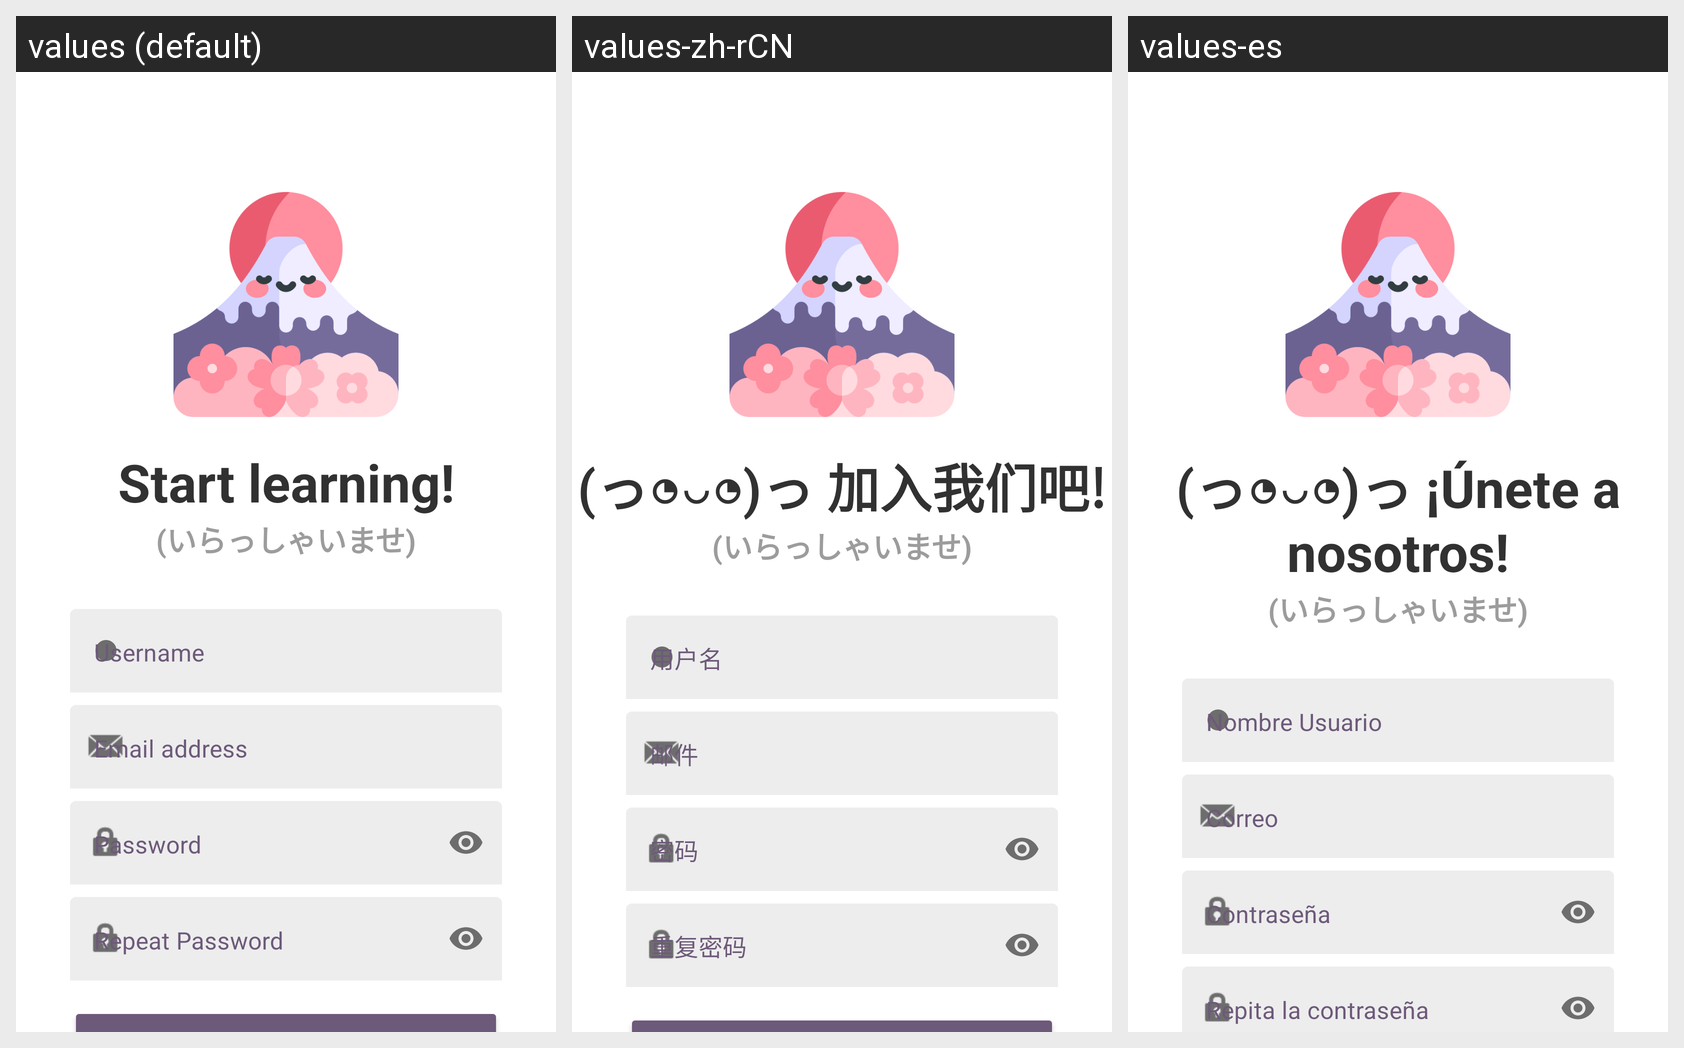

For this localized Android screen grid, give each drawn string resource with its value in every locale shown.
Android screen res/layout/activity_signup.xml rendered under 3 locales, left to right: values (default), values-zh-rCN, values-es. Device: Nexus 5 (rendered at 1080×1920; each locale shown at half size, 540×960, under a caption strip naming it); theme Theme.Nihon.
Strings drawn on this screen, with the default value and each locale's value (text and hints the layout hard-codes, and strings that could not be matched under every locale, appear in the picture but are not listed):

join_us
  values: Start learning!
  values-zh-rCN: (っ◔◡◔)っ 加入我们吧!
  values-es: (っ◔◡◔)っ ¡Únete a nosotros!

start_learn_jp
  values: (いらっしゃいませ)
  values-zh-rCN: (いらっしゃいませ)
  values-es: (いらっしゃいませ)

sign_username
  values: Username
  values-zh-rCN: 用户名
  values-es: Nombre Usuario
